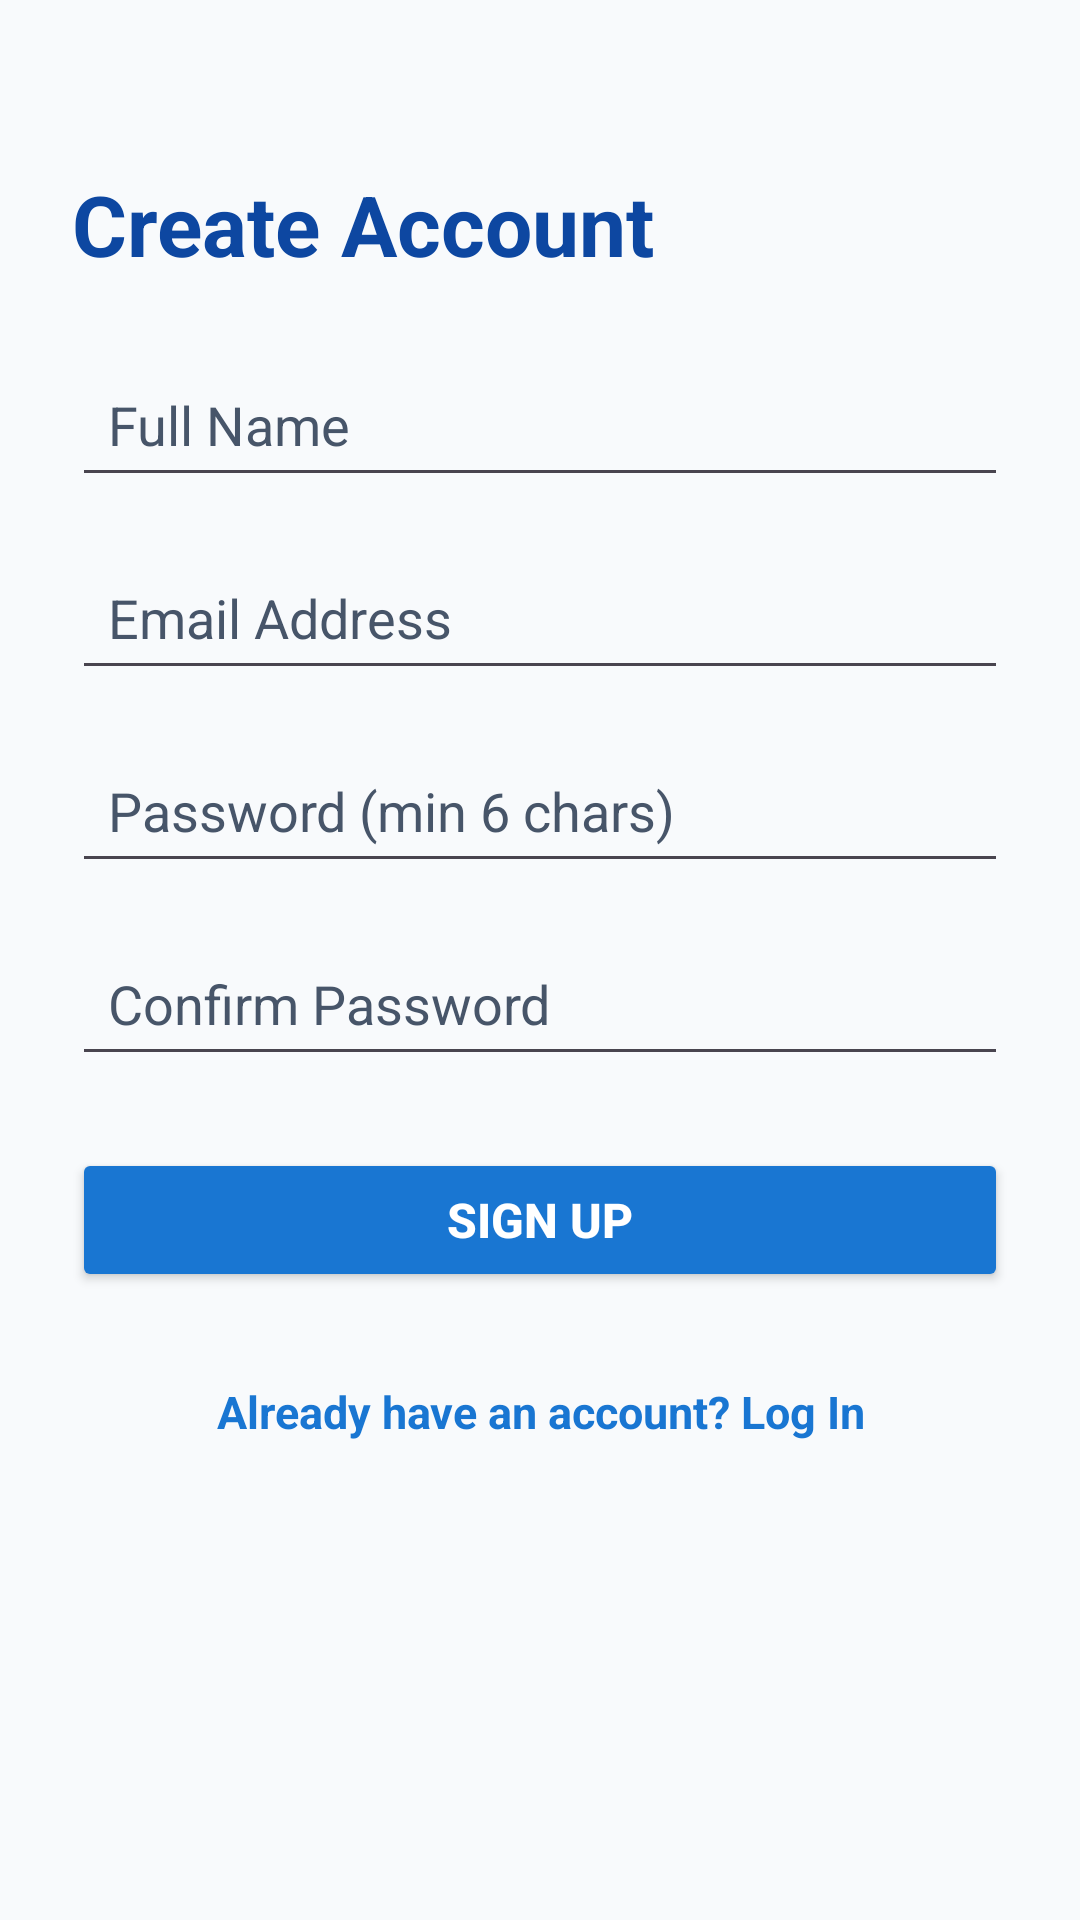

This screen was rendered from an Android layout file. Write that file and the resources it references.
<!-- AndroidManifest.xml: application theme Theme.CarbonWise -->
<!-- res/layout/activity_signup.xml -->
<?xml version="1.0" encoding="utf-8"?>
<ScrollView
    xmlns:android="http://schemas.android.com/apk/res/android"
    xmlns:app="http://schemas.android.com/apk/res-auto"
    android:layout_width="match_parent"
    android:layout_height="match_parent"
    android:fillViewport="true"
    android:background="@color/bg_light">

    <androidx.constraintlayout.widget.ConstraintLayout
        android:layout_width="match_parent"
        android:layout_height="wrap_content"
        android:padding="24dp">

        <TextView
            android:id="@+id/tvSignUpTitle"
            android:layout_width="wrap_content"
            android:layout_height="wrap_content"
            android:layout_marginTop="32dp"
            android:text="Create Account"
            android:textColor="@color/primary_dark_blue"
            android:textSize="28sp"
            android:textStyle="bold"
            app:layout_constraintStart_toStartOf="parent"
            app:layout_constraintTop_toTopOf="parent" />

        <EditText
            android:id="@+id/etName"
            android:layout_width="0dp"
            android:layout_height="wrap_content"
            android:layout_marginTop="24dp"
            android:minHeight="48dp"
            android:padding="12dp"
            android:hint="Full Name"
            android:textColor="@color/text_dark"
            android:textColorHint="@color/text_muted"
            android:inputType="textPersonName"
            android:autofillHints="name"
            app:layout_constraintEnd_toEndOf="parent"
            app:layout_constraintStart_toStartOf="parent"
            app:layout_constraintTop_toBottomOf="@+id/tvSignUpTitle" />

        <EditText
            android:id="@+id/etEmail"
            android:layout_width="0dp"
            android:layout_height="wrap_content"
            android:layout_marginTop="16dp"
            android:minHeight="48dp"
            android:padding="12dp"
            android:hint="Email Address"
            android:textColor="@color/text_dark"
            android:textColorHint="@color/text_muted"
            android:inputType="textEmailAddress"
            android:autofillHints="emailAddress"
            app:layout_constraintEnd_toEndOf="parent"
            app:layout_constraintStart_toStartOf="parent"
            app:layout_constraintTop_toBottomOf="@+id/etName" />

        <EditText
            android:id="@+id/etPassword"
            android:layout_width="0dp"
            android:layout_height="wrap_content"
            android:layout_marginTop="16dp"
            android:minHeight="48dp"
            android:padding="12dp"
            android:hint="Password (min 6 chars)"
            android:textColor="@color/text_dark"
            android:textColorHint="@color/text_muted"
            android:inputType="textPassword"
            android:autofillHints="newPassword"
            app:layout_constraintEnd_toEndOf="parent"
            app:layout_constraintStart_toStartOf="parent"
            app:layout_constraintTop_toBottomOf="@+id/etEmail" />

        <EditText
            android:id="@+id/etConfirmPassword"
            android:layout_width="0dp"
            android:layout_height="wrap_content"
            android:layout_marginTop="16dp"
            android:minHeight="48dp"
            android:padding="12dp"
            android:hint="Confirm Password"
            android:textColor="@color/text_dark"
            android:textColorHint="@color/text_muted"
            android:inputType="textPassword"
            android:autofillHints="newPassword"
            app:layout_constraintEnd_toEndOf="parent"
            app:layout_constraintStart_toStartOf="parent"
            app:layout_constraintTop_toBottomOf="@+id/etPassword" />

        <Button
            android:id="@+id/btnSignUp"
            android:layout_width="0dp"
            android:layout_height="wrap_content"
            android:layout_marginTop="24dp"
            android:minHeight="48dp"
            android:backgroundTint="@color/primary_blue"
            android:text="Sign Up"
            android:textColor="@color/white"
            android:textSize="16sp"
            android:textStyle="bold"
            app:layout_constraintEnd_toEndOf="parent"
            app:layout_constraintStart_toStartOf="parent"
            app:layout_constraintTop_toBottomOf="@+id/etConfirmPassword" />

        <TextView
            android:id="@+id/tvLogin"
            android:layout_width="wrap_content"
            android:layout_height="wrap_content"
            android:layout_marginTop="16dp"
            android:minHeight="48dp"
            android:gravity="center"
            android:text="Already have an account? Log In"
            android:textColor="@color/primary_blue"
            android:textSize="15sp"
            android:textStyle="bold"
            app:layout_constraintEnd_toEndOf="parent"
            app:layout_constraintStart_toStartOf="parent"
            app:layout_constraintTop_toBottomOf="@+id/btnSignUp" />

    </androidx.constraintlayout.widget.ConstraintLayout>
</ScrollView>
<!-- resources referenced by this layout -->
<resources>
  <color name="bg_light">#F8FAFC</color>
  <color name="primary_blue">#1976D2</color>
  <color name="primary_dark_blue">#0D47A1</color>
  <color name="text_dark">#0F172A</color>
  <color name="text_muted">#475569</color>
  <color name="white">#FFFFFF</color>
  <style name="Theme.CarbonWise" parent="Base.Theme.CarbonWise" />
  <style name="Base.Theme.CarbonWise" parent="Theme.Material3.DayNight.NoActionBar">
          
          <item name="colorPrimary">@color/primary_blue</item>
          <item name="colorOnPrimary">@color/white</item>
          <item name="colorPrimaryVariant">@color/primary_dark_blue</item>
          <item name="colorSecondary">@color/blue_accent</item>
  
          
          <item name="android:statusBarColor">@color/primary_dark_blue</item>
          <item name="android:windowLightStatusBar">false</item>
      </style>
  <color name="blue_accent">#0288D1</color>
</resources>
